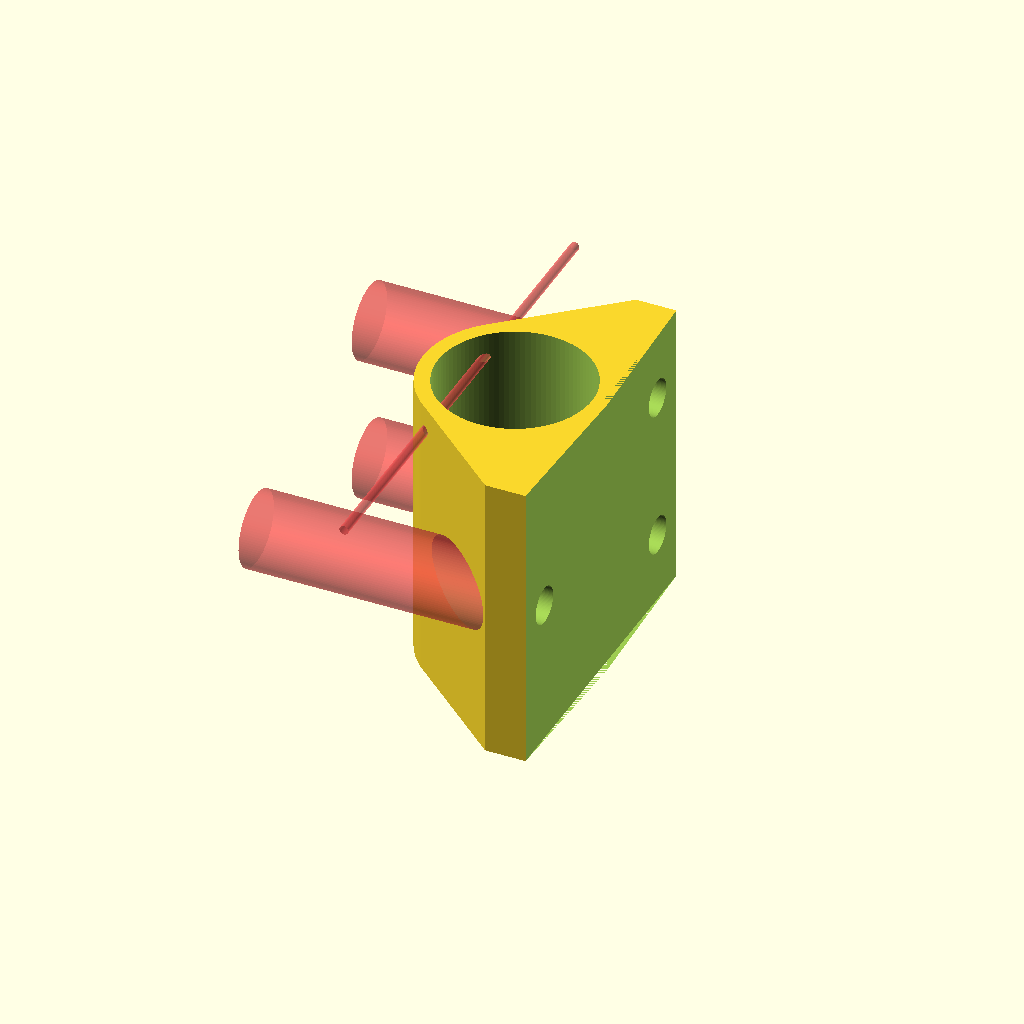
Cell 1: rendered with the file's own defaults.
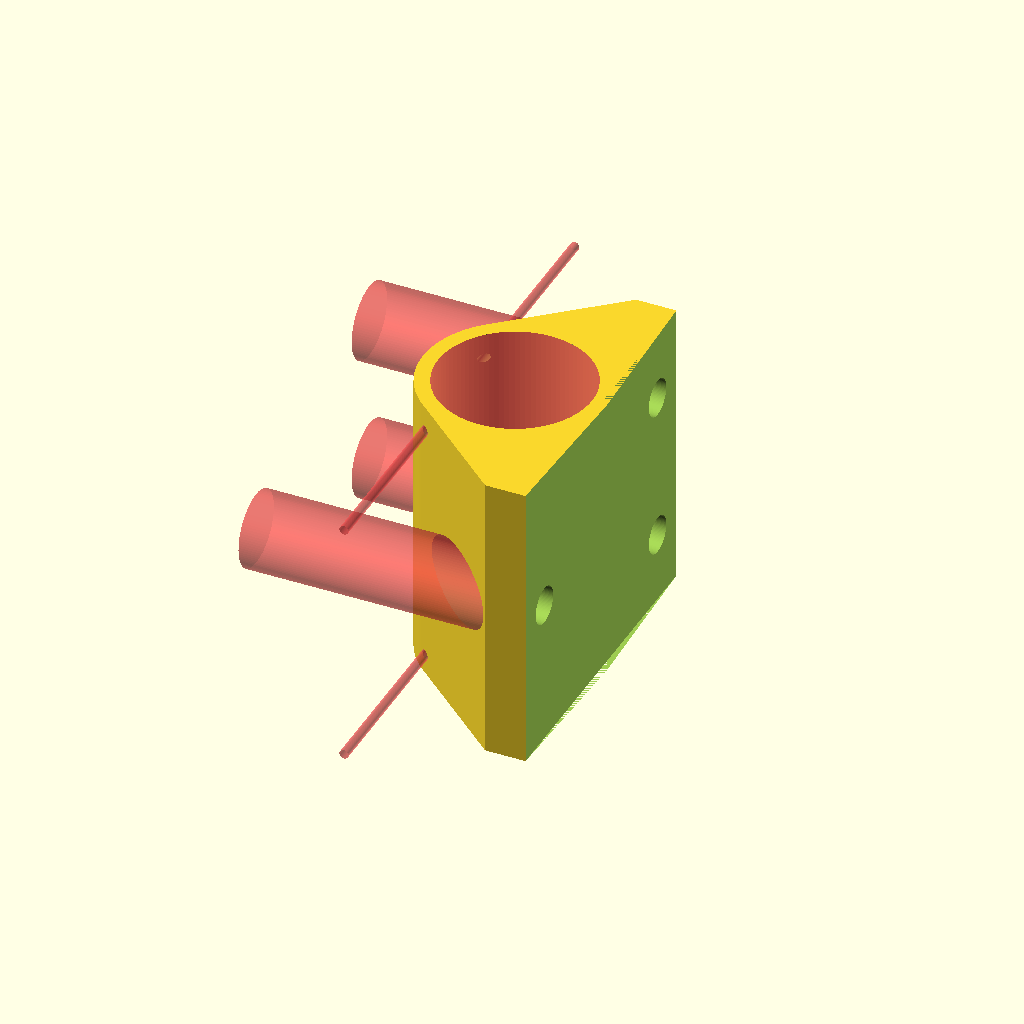
Cell 2 — bottom set to "no", the other parameters unchanged.
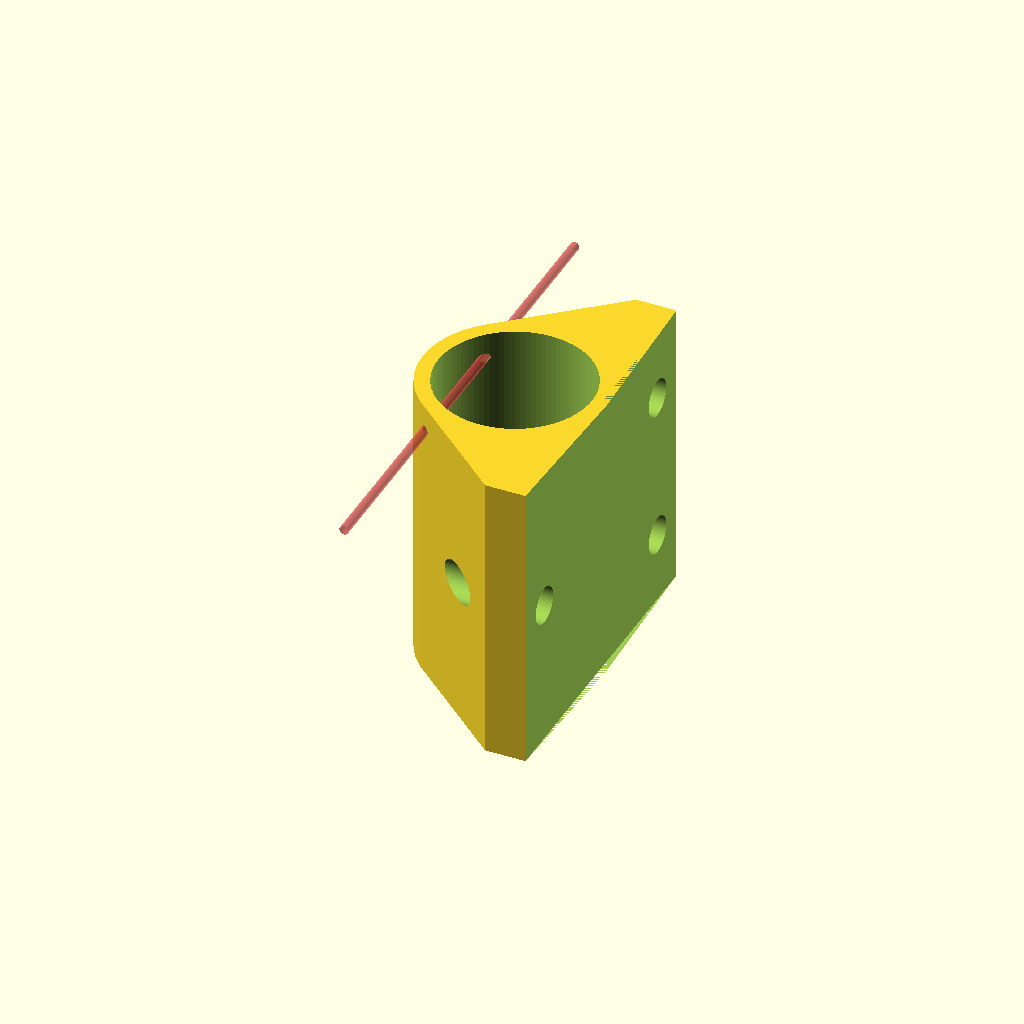
Cell 3: countersink = "no" (everything else at default).
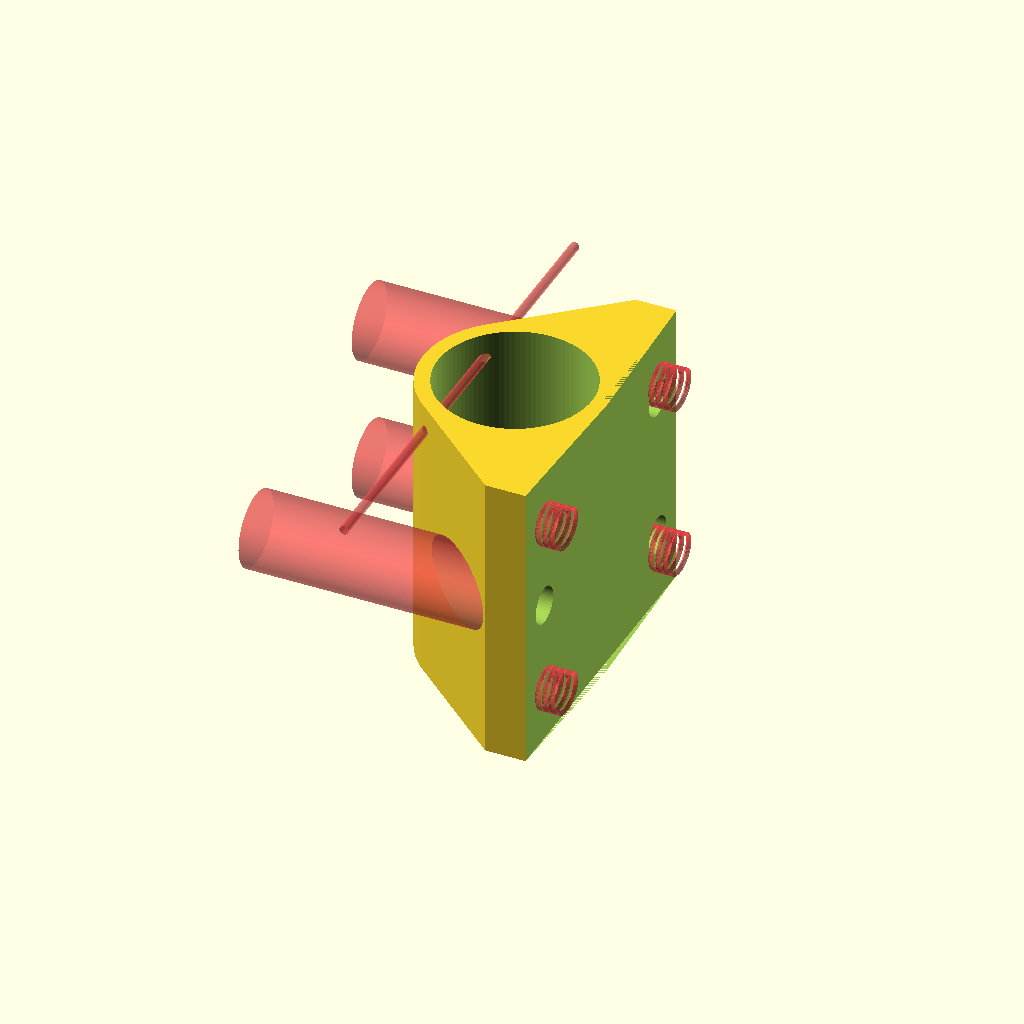
Cell 4: the same model with threads = "yes".
All cells are drawn from one camera (rotation 55°, 0°, 25°, orthographic, colour scheme Cornfield), so only the parameter changes between them.
OpenSCAD source file inputs/thingiverse/files/thing-3085251/files/LM8UU-housing-3-point-anet-a8-v2.scad:
// copyright aeropic 2017

// play with this value to trim the screw diameter. (If you use threads set it to 4 mm)
screw_diam = 3.7; //[2.9,3,3.1,3.9,4,4.1,4.2]

// bushing outer diameter
bushing_diam = 15.2; //[14.9,15,15.1,15.2]

// do you want bottom restriction ?
bottom = "yes"; //["yes","no"]

// do you want countersinks for screws? yes you do.
countersink = "yes"; //["yes","no"]

// do you want  threads ? no you don't.
threads = "no"; //["no","yes"]




/* [Hidden] */
$fn = 100;




// ISO Metric Thread Implementation
// Trevor Moseley
// 20/04/2014

// For thread dimensions see
//   http://en.wikipedia.org/wiki/File:ISO_and_UTS_Thread_Dimensions.svg



//--pitch-----------------------------------------------------------------------
// function for ISO coarse thread pitch (these are specified by ISO)
function get_coarse_pitch(dia) = lookup(dia, [
[1,0.25],[1.2,0.25],[1.4,0.3],[1.6,0.35],[1.8,0.35],[2,0.4],[2.5,0.45],[3,0.5],[3.5,0.6],[4,0.7],[5,0.8],[6,1],[7,1],[8,1.25],[10,1.5],[12,1.75],[14,2],[16,2],[18,2.5],[20,2.5],[22,2.5],[24,3],[27,3],[30,3.5],[33,3.5],[36,4],[39,4],[42,4.5],[45,4.5],[48,5],[52,5],[56,5.5],[60,5.5],[64,6],[78,5]]);

//--top level modules-----------------------------------------------------------
module thread_in(dia,hi,thr=$fn)
// make an inside thread (as used on a nut)
//  dia = diameter, 6=M6 etc
//  hi = height, 10=make a 10mm long thread
//  thr = thread quality, 10=make a thread with 10 segments per turn
{
	p = get_coarse_pitch(dia);
	thread_in_pitch(dia,hi,p,thr);
}

module thread_in_pitch(dia,hi,p,thr=$fn)
// make an inside thread (as used on a nut)
//  dia = diameter, 6=M6 etc
//  hi = height, 10=make a 10mm long thread
//  p=pitch
//  thr = thread quality, 10=make a thread with 10 segments per turn
{
	h=(cos(30)*p)/8;
	Rmin=(dia/2)-(5*h);	// as wiki Dmin
	s=360/thr;				// length of segment in degrees
	t1=(hi-p)/p;			// number of full turns
	r=t1%1.0;				// length remaining (not full turn)
	t=t1-r;					// integer number of turns
	n=r/(p/thr);			// number of segments for remainder
	for(tn=[0:t-1])
		translate([0,0,tn*p])	th_in_turn(dia,p,thr);
	for(sg=[0:n])
		th_in_pt(Rmin+0.1,p,s,sg+(t*thr),thr,h,p/thr);
}

//--low level modules-----------------------------------------------------------
module th_in_turn(dia,p,thr=$fn)
// make an single turn of an inside thread
//  dia = diameter, 6=M6 etc
//  p=pitch
//  thr = thread quality, 10=make a thread with 10 segments per turn
{
	h = (cos(30)*p)/8;
	Rmin = (dia/2) - (5*h);	// as wiki Dmin
	s = 360/thr;
	for(sg=[0:thr-1])
		th_in_pt(Rmin+0.1,p,s,sg,thr,h,p/thr);
}

module th_in_pt(rt,p,s,sg,thr,h,sh)
// make a part of an inside thread (single segment)
//  rt = radius of thread (nearest centre)
//  p = pitch
//  s = segment length (degrees)
//  sg = segment number
//  thr = segments in circumference
//  h = ISO h of thread / 8
//  sh = segment height (z)
{
	as = ((sg % thr) * s - 180);	// angle to start of seg
	ae = as + s -(s/100);		// angle to end of seg (with overlap)
	z = sh*sg;
	pp = p/2;
	//         2,5
	//          /|
	//     1,4 / | 
 	//         \ |
	//          \|
	//         0,3
	//  view from front (x & z) extruded in y by sg
	//  
	polyhedron(
		points = [
			[cos(as)*(rt+(5*h)),sin(as)*(rt+(5*h)),z],				//0
			[cos(as)*rt,sin(as)*rt,z+(3/8*p)],						//1
			[cos(as)*(rt+(5*h)),sin(as)*(rt+(5*h)),z+(3/4*p)],		//2
			[cos(ae)*(rt+(5*h)),sin(ae)*(rt+(5*h)),z+sh],			//3
			[cos(ae)*rt,sin(ae)*rt,z+(3/8*p)+sh],					//4
			[cos(ae)*(rt+(5*h)),sin(ae)*(rt+(5*h)),z+(3/4*p)+sh]],	//5
		faces = [
			[0,1,2],			// near face
			[3,5,4],			// far face
			[0,3,4],[0,4,1],	// left face
			[0,5,3],[0,2,5],	// bottom face
			[1,4,5],[1,5,2]]);	// top face
}




// three screws now, repositioned for center mount on anet a8 y carrier
module four_screws(diam, faces) {
 translate  ([0,12,7.5]) rotate ([0,90,0]) cylinder(d= diam, h = 26, center = true, $fn =faces);
 translate  ([0,12,-7.5]) rotate ([0,90,0]) cylinder(d= diam, h = 26, center = true, $fn =faces);
 translate  ([0,-12,0]) rotate ([0,90,0]) cylinder(d= diam, h = 26, center = true, $fn =faces);
 //translate  ([0,-12,-9]) rotate ([0,90,0]) cylinder(d= diam, h = 30, center = true, $fn =faces);
}

module four_threads() {

translate  ([4.2,12,9])rotate([0,90,0])thread_in(4,7);						// make an M4 x 7 ISO thread
    translate  ([4.2,12,-9])rotate([0,90,0])thread_in(4,7);						// make an M4 x 7 ISO thread
    translate  ([4.2,-12,9])rotate([0,90,0])thread_in(4,7);						// make an M4 x 7 ISO thread
    translate  ([4.2,-12,-9])rotate([0,90,0])thread_in(4,7);						// make an M4 x 7 ISO thread
    
}
 
module top(){
 * hull(){
      #translate ([8,0,14.45]) rotate ([0,0,-90])cube ([20,1.2,0.1],center = true);
    #translate ([8,0,12.8]) rotate ([0,0,-90])cube ([20,3,0.5],center = true);
  }
   if (threads == "yes") #four_threads();
difference(){
    hull(){
        translate ([6.5,0,0]) rotate ([0,0,-90])cube ([32,4,29],center = true);
        cylinder (d=bushing_diam+3, h = 29,center = true);
        }
translate ([10,0,0]) rotate ([0,0,-90])cube ([32,3,29],center = true);   
translate ([0,0,2])cylinder (d=bushing_diam, h = 29,center = true) ;
    if (bottom == "no") #translate ([0,0,0])cylinder (d=bushing_diam, h = 29,center = true);
        
 cylinder (d=bushing_diam*10/15, h = 50,center = true); // drill the bootom hole
    
 four_screws(screw_diam, 100); // drill the screws holes
    
 if (countersink == "yes") translate  ([-7,0,0])  # four_screws(7.5, 100);

rotate ([0,0,-90])#translate ([0,-5.5,15-3]) rotate ([0,90,0]) cylinder (d=0.9, h = 49,center = true); // insert the pin
 
 if (bottom == "no") rotate ([0,0,-90])#translate ([0,-5.5,-15+2.5]) rotate ([0,90,0]) cylinder (d=0.9, h = 49,center = true); // insert the bottom pin

}
}



top();
Customizer parameters (derived from the source; name, type, default, range or options):
screw_diam: number, default 3.7, options 2.9, 3, 3.1, 3.9, 4, 4.1, 4.2
bushing_diam: number, default 15.2, options 14.9, 15, 15.1, 15.2
bottom: string, default "yes", options "yes", "no"
countersink: string, default "yes", options "yes", "no"
threads: string, default "no", options "no", "yes"
